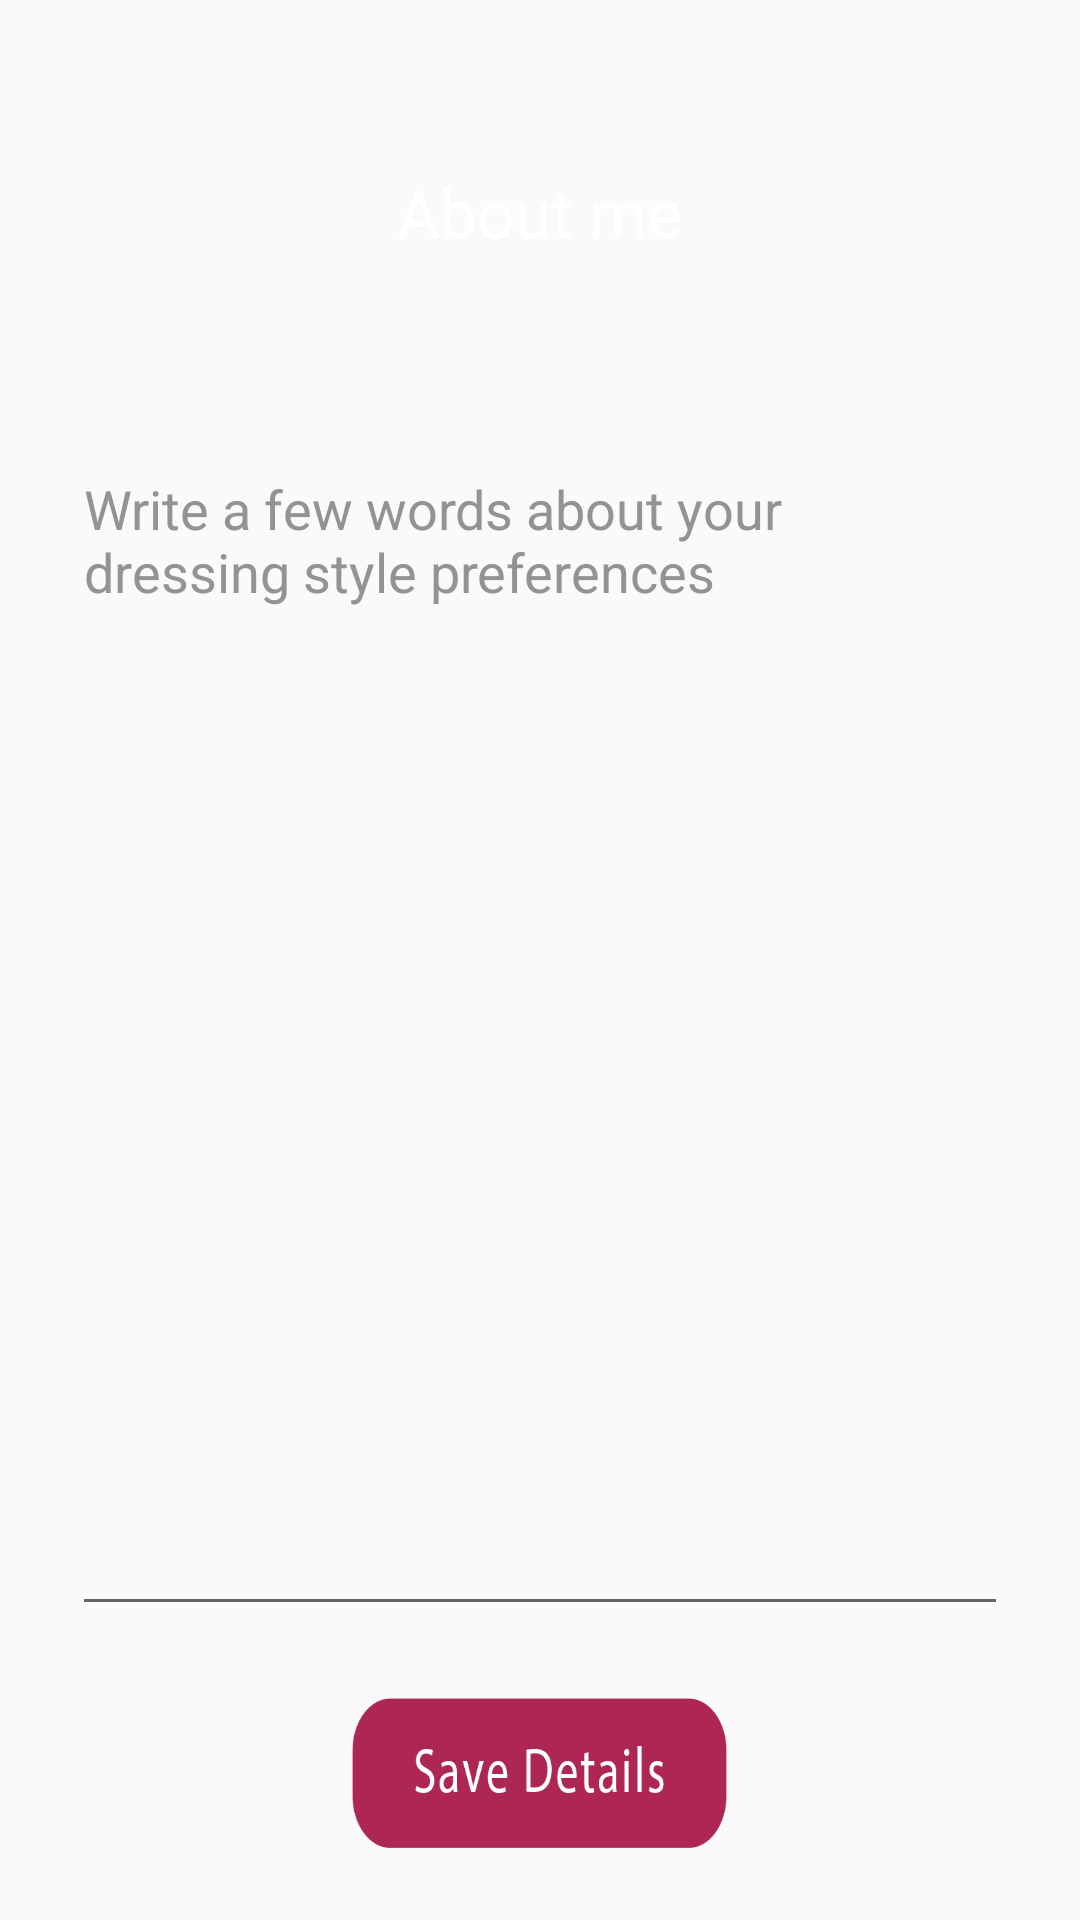

Write the Android layout XML for this screen, with the resource values it uses.
<!-- AndroidManifest.xml: application theme MMBAppTheme -->
<!-- res/layout/frag_register_description.xml -->
<?xml version="1.0" encoding="utf-8"?>
<RelativeLayout xmlns:android="http://schemas.android.com/apk/res/android"
    xmlns:tools="http://schemas.android.com/tools"
    android:layout_width="fill_parent"
    android:layout_height="fill_parent"
    android:fitsSystemWindows="true"
    tools:context=".profile.registration.description.SetDescriptionActivity">

    <LinearLayout
        android:layout_width="match_parent"
        android:layout_height="match_parent"
        android:orientation="vertical"
        android:paddingLeft="24dp"
        android:paddingRight="24dp"
        android:paddingTop="56dp"
        android:weightSum="1">

        <TextView
            android:id="@+id/headline"
            android:layout_width="wrap_content"
            android:layout_height="wrap_content"
            android:layout_gravity="center_horizontal"
            android:layout_weight="0.2"
            android:text="About me"
            android:textAppearance="?android:attr/textAppearanceLarge"
            android:textColor="#ffffff" />

        <EditText
            android:id="@+id/input_description"
            android:layout_width="fill_parent"
            android:layout_height="wrap_content"
            android:layout_weight="0.8"
            android:gravity="top|left"
            android:hint="Write a few words about your dressing style preferences"
            android:textColor="@color/registration_text_color"
            android:inputType="textMultiLine"
            android:lines="100"
            android:maxLines="100"
            android:minLines="6"
            android:scrollbars="vertical"
            android:textColorHint="@color/hintColor" />

        

        
        <android.support.v7.widget.AppCompatButton
            android:id="@+id/btn_saveDescription"
            android:layout_width="125dp"
            android:layout_height="50dp"
            android:layout_marginBottom="24dp"
            android:layout_marginTop="24dp"
            android:layout_gravity="center"
            android:background="@drawable/save_details"
            android:padding="12dp"
            android:gravity="center" />

    </LinearLayout>
</RelativeLayout>
<!-- resources referenced by this layout -->
<resources>
  <color name="hintColor">#939393</color>
  <color name="registration_text_color">#FFFFFF</color>
  <!-- drawable save_details: png bitmap (drawable, 3999 bytes) -->
  <style name="MMBAppTheme" parent="Theme.AppCompat.Light.NoActionBar">
          
          <item name="android:windowNoTitle">true</item>
          <item name="windowActionBar">false</item>
          <item name="colorPrimary">@color/md_pink_600</item>
          <item name="colorPrimaryDark">@color/md_pink_600</item>
          <item name="colorAccent">@color/md_pink_600</item>
      </style>
</resources>
